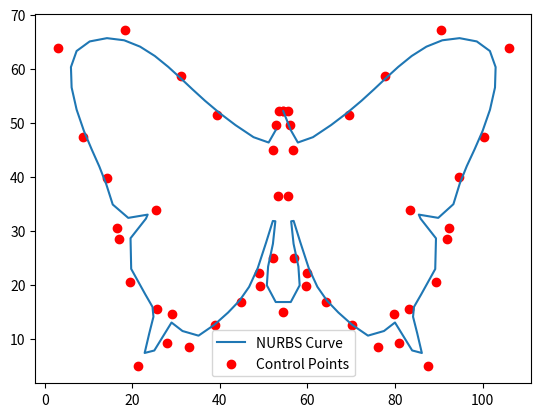

Recreate this plot in Python.
import numpy as np
import matplotlib.pyplot as plt

def basis_function(i, p, u, knots):
    if p == 0:
        return 1.0 if knots[i] <= u < knots[i+1] else 0.0
    else:
        denom1 = knots[i+p] - knots[i]
        denom2 = knots[i+p+1] - knots[i+1]

        term1 = 0.0 if denom1 == 0 else ((u - knots[i]) / denom1) * basis_function(i, p-1, u, knots)
        term2 = 0.0 if denom2 == 0 else ((knots[i+p+1] - u) / denom2) * basis_function(i+1, p-1, u, knots)

        return term1 + term2

def nurbs_curve(control_points, weights, degree, knots, num_samples=100):
    u_values = np.linspace(knots[degree], knots[-(degree+1)], num_samples)
    curve_points = np.zeros((num_samples, len(control_points[0])))

    for i in range(len(u_values)):
        u = u_values[i]
        numerator = np.zeros(len(control_points[0]))
        denominator = 0.0

        for j in range(len(control_points)):
            basis = basis_function(j, degree, u, knots)
            weighted_point = weights[j] * basis * np.array(control_points[j])
            numerator += weighted_point
            denominator += weights[j] * basis

        curve_points[i] = numerator / denominator

    return curve_points

# Example usage
degree = 3
control_points = np.array([[0, 54.493, 52.139], [0, 55.507, 52.139], [0, 56.082, 49.615], [0, 56.780, 44.971], [0, 69.575, 51.358],
               [0, 77.786, 58.573], [0, 90.526, 67.081], [0, 105.973, 63.801], [0, 100.400, 47.326],
               [0, 94.567, 39.913],
               [0, 92.369, 30.485], [0, 83.440, 33.757], [0, 91.892, 28.509], [0, 89.444, 20.393], [0, 83.218, 15.446],
               [0, 87.621, 4.830], [0, 80.945, 9.267], [0, 79.834, 14.535], [0, 76.074, 8.522], [0, 70.183, 12.550],
               [0, 64.171, 16.865], [0, 59.993, 22.122], [0, 55.680, 36.359], [0, 56.925, 24.995], [0, 59.765, 19.828],
               [0, 54.493, 14.940], [0, 49.220, 19.828], [0, 52.060, 24.994], [0, 53.305, 36.359], [0, 48.992, 22.122],
               [0, 44.814, 16.865], [0, 38.802, 12.551], [0, 32.911, 8.521], [0, 29.152, 14.535], [0, 28.040, 9.267],
               [0, 21.364, 4.830], [0, 25.768, 15.447], [0, 19.539, 20.391], [0, 17.097, 28.512], [0, 25.537, 33.750],
               [0, 16.602, 30.496], [0, 14.199, 39.803], [0, 8.668, 47.408], [0, 3.000, 63.794], [0, 18.465, 67.084],
               [0, 31.197, 58.572], [0, 39.411, 51.358], [0, 52.204, 44.971], [0, 52.904, 49.614], [0, 53.478, 52.139],
               [0, 54.493, 52.139]])
weights = np.array([1.00, 1.00, 1.00, 1.20, 1.00, 1.00, 1.00, 1.00, 1.00, 1.00, 1.00, 2.00, 1.00, 1.00, 5.00, 3.00, 1.00,
         1.10, 1.00, 1.00, 1.00, 1.00, 1.00, 1.00, 1.00, 1.00, 1.00, 1.00, 1.00, 1.00, 1.00, 1.000, 1.00, 1.10,
         1.00, 3.00, 5.00, 1.00, 1.00, 2.00, 1.00, 1.00, 1.00, 1.00, 1.00, 1.00, 1.00, 1.20, 1.00, 1.00, 1.00])
knots = np.array([0, 0, 0, 0, 0.0083, 0.0150, 0.0361, 0.0855, 0.1293, 0.1509, 0.1931, 0.2273, 0.2435, 0.2561,
                      0.2692, 0.2889, 0.3170, 0.3316, 0.3482, 0.3553, 0.3649, 0.3837, 0.4005, 0.4269, 0.4510,
                      0.4660, 0.4891, 0.5000, 0.5109, 0.5340, 0.5489, 0.5731, 0.5994, 0.6163, 0.6351, 0.6447,
                      0.6518, 0.6683, 0.6830, 0.7111, 0.7307, 0.7439, 0.7565, 0.7729, 0.8069, 0.8491, 0.8707,
                      0.9145, 0.9639, 0.9850, 0.9917, 1, 1, 1, 1])
curve_points = nurbs_curve(control_points, weights, degree, knots)

# Plot the NURBS curve
plt.plot( curve_points[:, 1], curve_points[:, 2], label='NURBS Curve')
plt.scatter( control_points[:, 1], control_points[:, 2], c='red', label='Control Points')
plt.legend()
plt.show()
